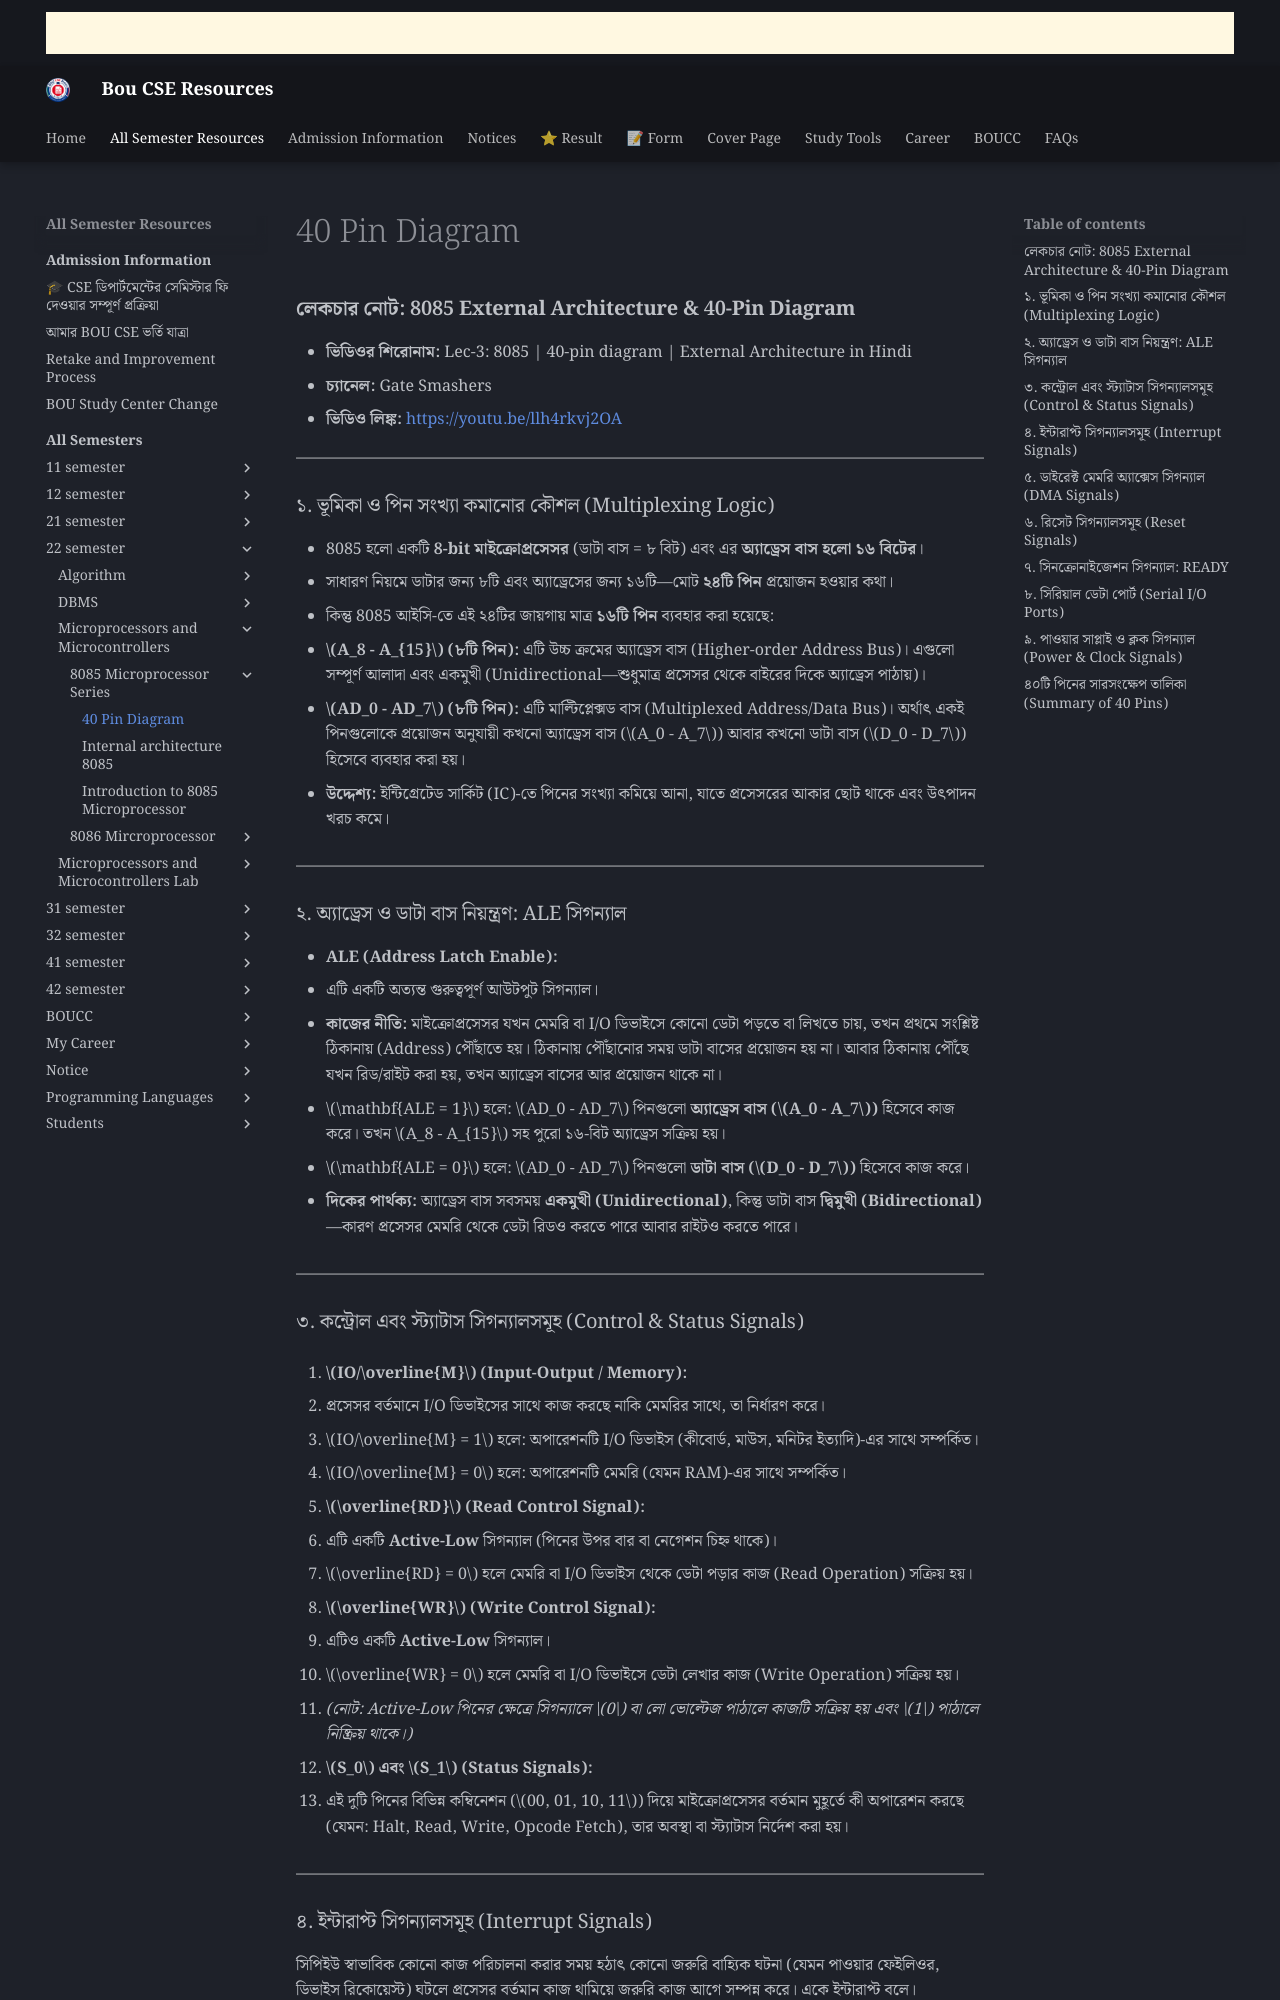

repository: boucseresources/all · page: bou-resources/bou-cse/22-semester/Microprocessors-and-Microcontrollers/8085-Microprocessor-Series/40-Pin-Diagram/index.html · generator: mkdocs

# 40 Pin Diagram

### **লেকচার নোট: 8085 External Architecture & 40-Pin Diagram**

- **ভিডিওর শিরোনাম:** Lec-3: 8085 | 40-pin diagram | External Architecture in Hindi
- **চ্যানেল:** Gate Smashers
- **ভিডিও লিঙ্ক:** [https://youtu.be/llh4rkvj2OA](https://youtu.be/llh4rkvj2OA)

---

### ১. ভূমিকা ও পিন সংখ্যা কমানোর কৌশল (Multiplexing Logic)

- 8085 হলো একটি **8-bit মাইক্রোপ্রসেসর** (ডাটা বাস = ৮ বিট) এবং এর **অ্যাড্রেস বাস হলো ১৬ বিটের**।
- সাধারণ নিয়মে ডাটার জন্য ৮টি এবং অ্যাড্রেসের জন্য ১৬টি—মোট **২৪টি পিন** প্রয়োজন হওয়ার কথা।
- কিন্তু 8085 আইসি-তে এই ২৪টির জায়গায় মাত্র **১৬টি পিন** ব্যবহার করা হয়েছে:
- **$A_8 - A_{15}$ (৮টি পিন):** এটি উচ্চ ক্রমের অ্যাড্রেস বাস (Higher-order Address Bus)। এগুলো সম্পূর্ণ আলাদা এবং একমুখী (Unidirectional—শুধুমাত্র প্রসেসর থেকে বাইরের দিকে অ্যাড্রেস পাঠায়)।
- **$AD_0 - AD_7$ (৮টি পিন):** এটি মাল্টিপ্লেক্সড বাস (Multiplexed Address/Data Bus)। অর্থাৎ একই পিনগুলোকে প্রয়োজন অনুযায়ী কখনো অ্যাড্রেস বাস ($A_0 - A_7$) আবার কখনো ডাটা বাস ($D_0 - D_7$) হিসেবে ব্যবহার করা হয়।

- **উদ্দেশ্য:** ইন্টিগ্রেটেড সার্কিট (IC)-তে পিনের সংখ্যা কমিয়ে আনা, যাতে প্রসেসরের আকার ছোট থাকে এবং উৎপাদন খরচ কমে।

---

### ২. অ্যাড্রেস ও ডাটা বাস নিয়ন্ত্রণ: ALE সিগন্যাল

- **ALE (Address Latch Enable):**
- এটি একটি অত্যন্ত গুরুত্বপূর্ণ আউটপুট সিগন্যাল।
- **কাজের নীতি:** মাইক্রোপ্রসেসর যখন মেমরি বা I/O ডিভাইসে কোনো ডেটা পড়তে বা লিখতে চায়, তখন প্রথমে সংশ্লিষ্ট ঠিকানায় (Address) পৌঁছাতে হয়। ঠিকানায় পৌঁছানোর সময় ডাটা বাসের প্রয়োজন হয় না। আবার ঠিকানায় পৌঁছে যখন রিড/রাইট করা হয়, তখন অ্যাড্রেস বাসের আর প্রয়োজন থাকে না।
- $\mathbf{ALE = 1}$ হলে: $AD_0 - AD_7$ পিনগুলো **অ্যাড্রেস বাস ($A_0 - A_7$)** হিসেবে কাজ করে। তখন $A_8 - A_{15}$ সহ পুরো ১৬-বিট অ্যাড্রেস সক্রিয় হয়।
- $\mathbf{ALE = 0}$ হলে: $AD_0 - AD_7$ পিনগুলো **ডাটা বাস ($D_0 - D_7$)** হিসেবে কাজ করে।

- **দিকের পার্থক্য:** অ্যাড্রেস বাস সবসময় **একমুখী (Unidirectional)**, কিন্তু ডাটা বাস **দ্বিমুখী (Bidirectional)**—কারণ প্রসেসর মেমরি থেকে ডেটা রিডও করতে পারে আবার রাইটও করতে পারে।

---

### ৩. কন্ট্রোল এবং স্ট্যাটাস সিগন্যালসমূহ (Control & Status Signals)

1. **$IO/\overline{M}$ (Input-Output / Memory):**

- প্রসেসর বর্তমানে I/O ডিভাইসের সাথে কাজ করছে নাকি মেমরির সাথে, তা নির্ধারণ করে।
- $IO/\overline{M} = 1$ হলে: অপারেশনটি I/O ডিভাইস (কীবোর্ড, মাউস, মনিটর ইত্যাদি)-এর সাথে সম্পর্কিত।
- $IO/\overline{M} = 0$ হলে: অপারেশনটি মেমরি (যেমন RAM)-এর সাথে সম্পর্কিত।

2. **$\overline{RD}$ (Read Control Signal):**

- এটি একটি **Active-Low** সিগন্যাল (পিনের উপর বার বা নেগেশন চিহ্ন থাকে)।
- $\overline{RD} = 0$ হলে মেমরি বা I/O ডিভাইস থেকে ডেটা পড়ার কাজ (Read Operation) সক্রিয় হয়।

3. **$\overline{WR}$ (Write Control Signal):**

- এটিও একটি **Active-Low** সিগন্যাল।
- $\overline{WR} = 0$ হলে মেমরি বা I/O ডিভাইসে ডেটা লেখার কাজ (Write Operation) সক্রিয় হয়।
- _(নোট: Active-Low পিনের ক্ষেত্রে সিগন্যালে $0$ বা লো ভোল্টেজ পাঠালে কাজটি সক্রিয় হয় এবং $1$ পাঠালে নিষ্ক্রিয় থাকে।)_

4. **$S_0$ এবং $S_1$ (Status Signals):**

- এই দুটি পিনের বিভিন্ন কম্বিনেশন ($00, 01, 10, 11$) দিয়ে মাইক্রোপ্রসেসর বর্তমান মুহূর্তে কী অপারেশন করছে (যেমন: Halt, Read, Write, Opcode Fetch), তার অবস্থা বা স্ট্যাটাস নির্দেশ করা হয়।

---
